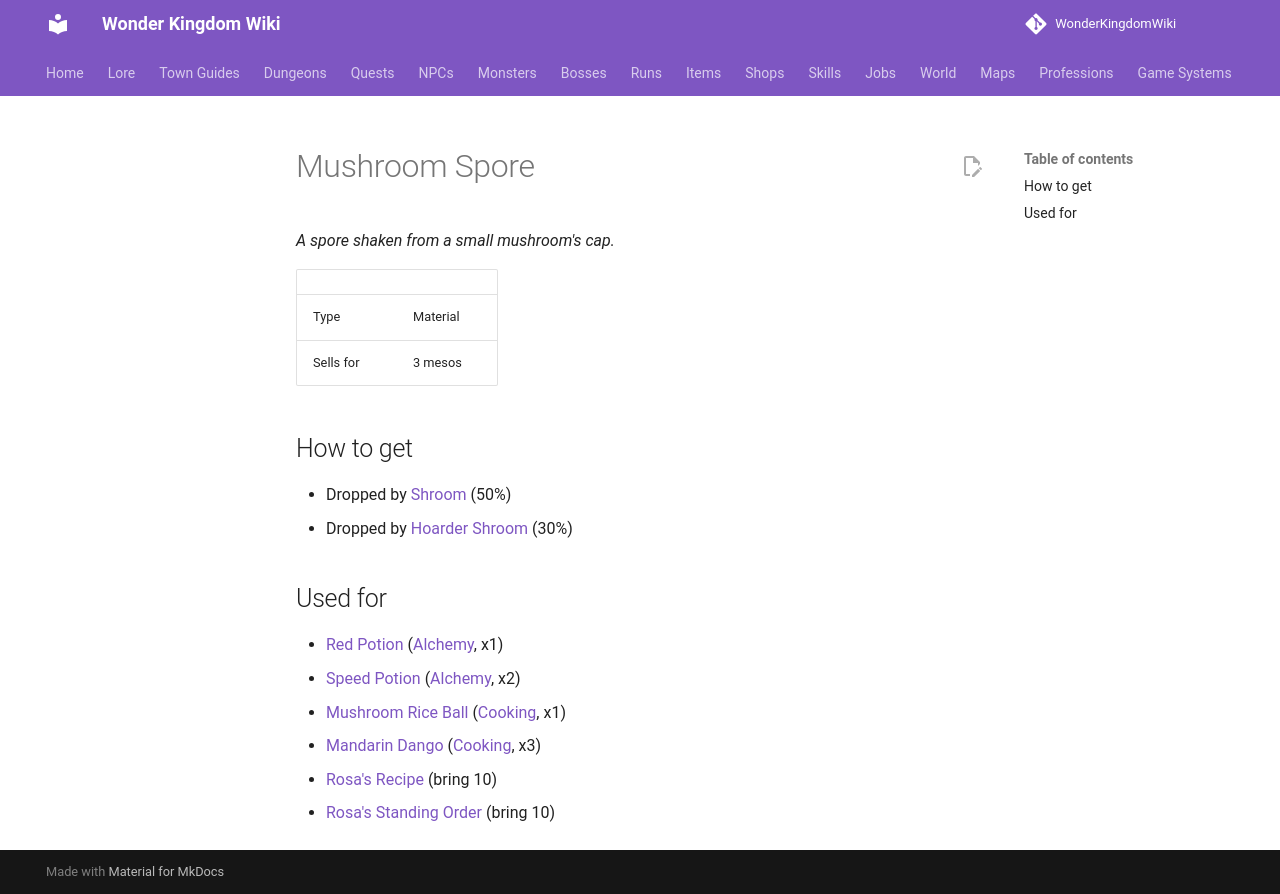

repository: alonohana627/WonderKingdomWiki · page: items/mushroom_spore/index.html · generator: mkdocs

<!-- Generated by tools/generate.py from GameLib. Do not edit: changes are overwritten. -->

# Mushroom Spore

*A spore shaken from a small mushroom's cap.*

|  |  |
|---|---|
| Type | Material |
| Sells for | 3 mesos |

## How to get

- Dropped by [Shroom](../monsters/shroom.md) (50%)
- Dropped by [Hoarder Shroom](../monsters/hoarder_shroom.md) (30%)

## Used for

- [Red Potion](../items/red_potion.md) ([Alchemy](../professions/alchemy.md), x1)
- [Speed Potion](../items/speed_potion.md) ([Alchemy](../professions/alchemy.md), x2)
- [Mushroom Rice Ball](../items/mushroom_rice_ball.md) ([Cooking](../professions/cooking.md), x1)
- [Mandarin Dango](../items/mandarin_dango.md) ([Cooking](../professions/cooking.md), x3)
- [Rosa's Recipe](../quests/rosas_recipe.md) (bring 10)
- [Rosa's Standing Order](../quests/rosas_standing_order.md) (bring 10)
